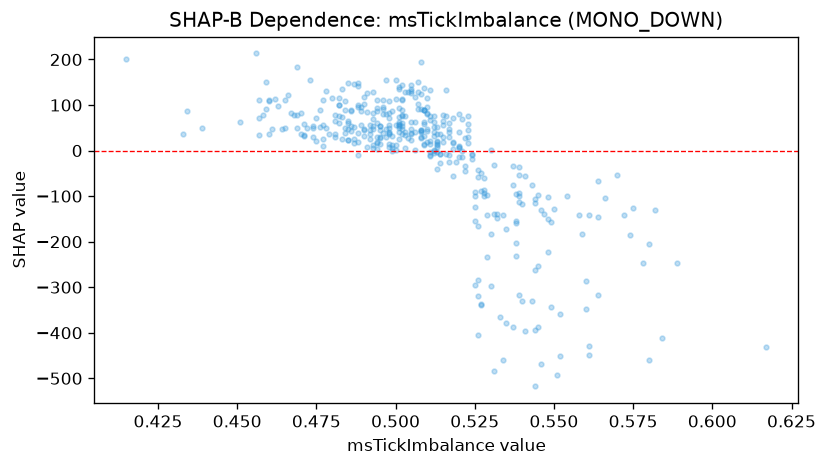

The table this chart was drawn from, first rows:
feature_value, shap_value
0.539, -113.1
0.474, 53.94
0.469, 50.18
0.513, -39.99
0.541, -396.3
0.507, 129.7
0.509, 138
0.515, 57.12
0.511, 66.51
0.504, 26.59
0.515, 30.09
0.512, 1.626
0.523, 58.26
0.527, -339.3
0.508, 45.64
0.51, 42.07
0.502, 111.3
0.486, 53.17
0.502, 53.51
0.51, 116.4
0.546, -469
0.498, 109.8
0.503, 33.87
0.478, 50.64
0.484, 88.84
0.515, 65.47
0.491, 84
0.487, 24.52
0.543, -76.46
0.485, 24.29
0.511, 20.13
0.512, 62.97
0.498, 71.8
0.472, 50.47
0.505, 23.04
0.5, 12.95
0.475, 20.39
0.541, -56.44
0.524, -7.43
0.511, -2.335
0.528, -93.09
0.497, 80.24
0.463, 98.05
0.549, -342.6
0.51, 46.41
0.529, -141
0.49, 47.44
0.508, 42.06
0.507, 91.72
0.509, 12.42
0.501, 136
0.517, 30.75
0.486, 90.13
0.493, 12.97
0.494, 3.542
0.531, -30.61
0.509, 88.97
0.519, -25.24
0.539, -35.04
0.503, 6.536
... 328 more rows
